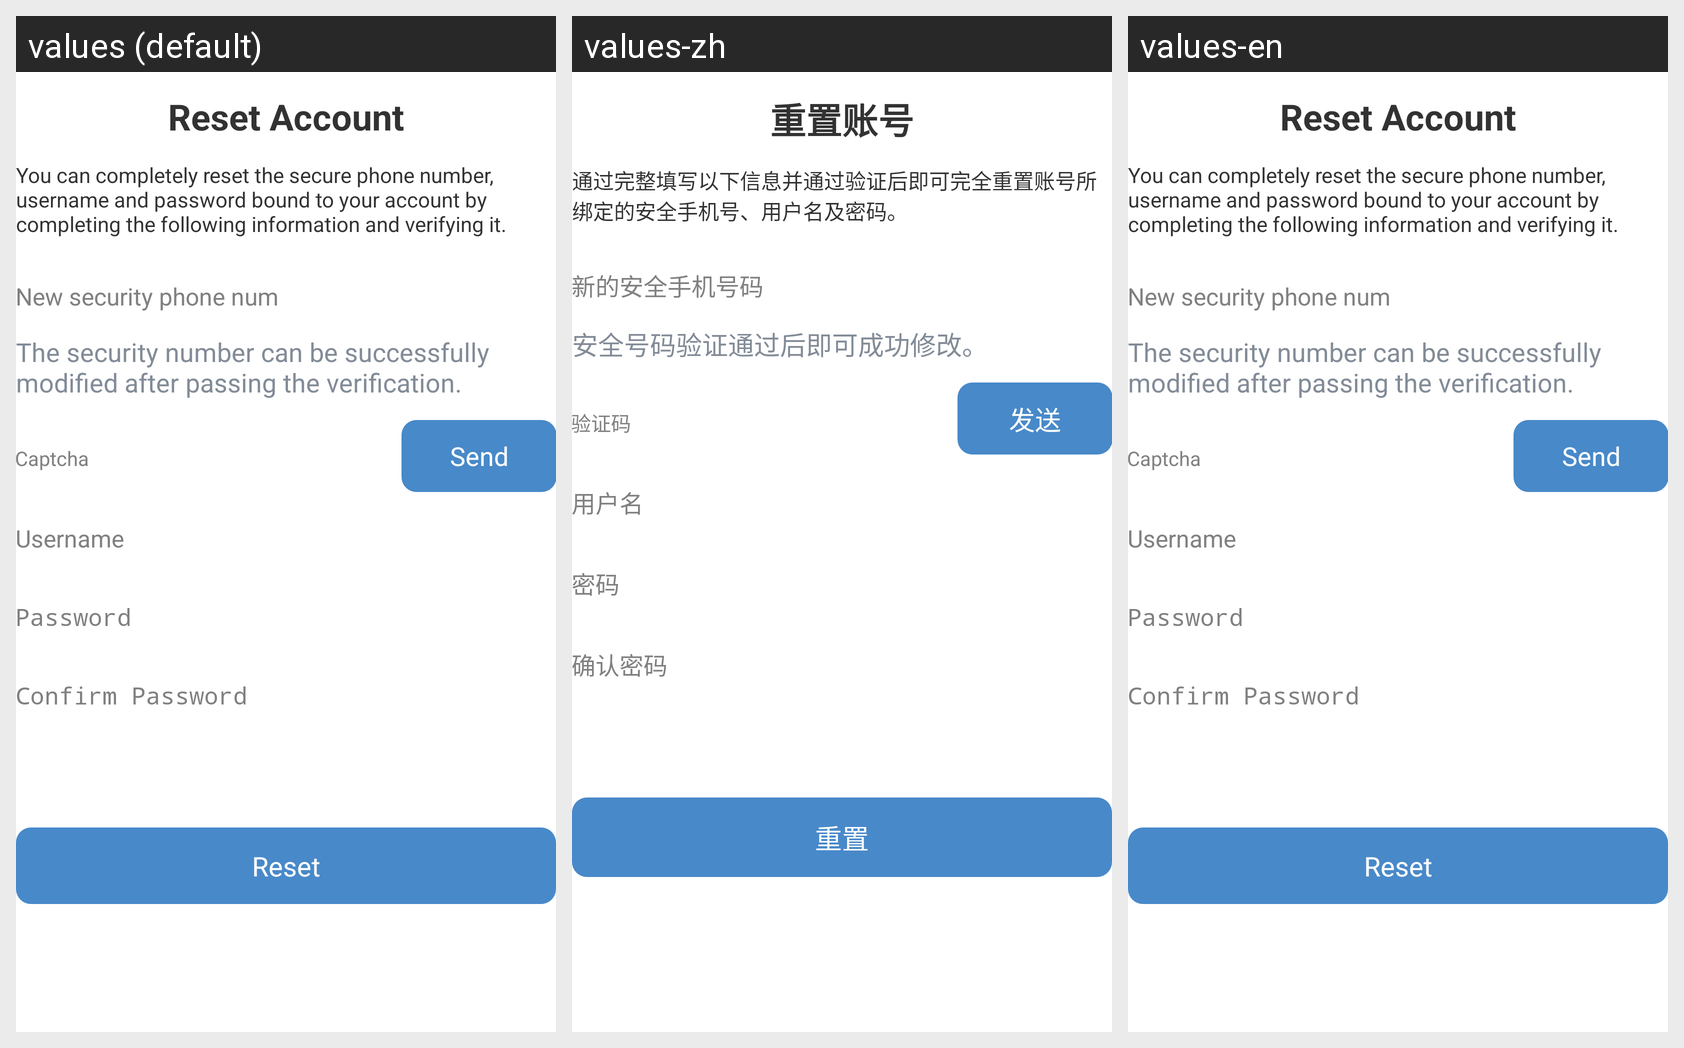

The same Android screen rendered under several of its app's locales, left to right. List the strings drawn on it with the default value and each locale's translation.
Android screen res/layout/activity_reset_account.xml rendered under 3 locales, left to right: values (default), values-zh, values-en. Device: Nexus 5 (rendered at 1080×1920; each locale shown at half size, 540×960, under a caption strip naming it); theme AppTheme.
Strings drawn on this screen, with the default value and each locale's value (text and hints the layout hard-codes, and strings that could not be matched under every locale, appear in the picture but are not listed):

reset_account
  values: Reset Account
  values-zh: 重置账号
  values-en: Reset Account

reset_account_msg
  values: You can completely reset the secure phone number, username and password bound to your account by completing the following information and verifying it.
  values-zh: 通过完整填写以下信息并通过验证后即可完全重置账号所绑定的安全手机号、用户名及密码。
  values-en: You can completely reset the secure phone number, username and password bound to your account by completing the following information and verifying it.

new_security_phone_num
  values: New security phone num
  values-zh: 新的安全手机号码
  values-en: New security phone num

reset_account_text
  values: The security number can be successfully modified after passing the verification.
  values-zh: 安全号码验证通过后即可成功修改。
  values-en: The security number can be successfully modified after passing the verification.

captcha
  values: Captcha
  values-zh: 验证码
  values-en: Captcha

send
  values: Send
  values-zh: 发送
  values-en: Send

username
  values: Username
  values-zh: 用户名
  values-en: Username

password_pro
  values: Password
  values-zh: 密码
  values-en: Password

confirm_password
  values: Confirm Password
  values-zh: 确认密码
  values-en: Confirm Password

reset
  values: Reset
  values-zh: 重置
  values-en: Reset
